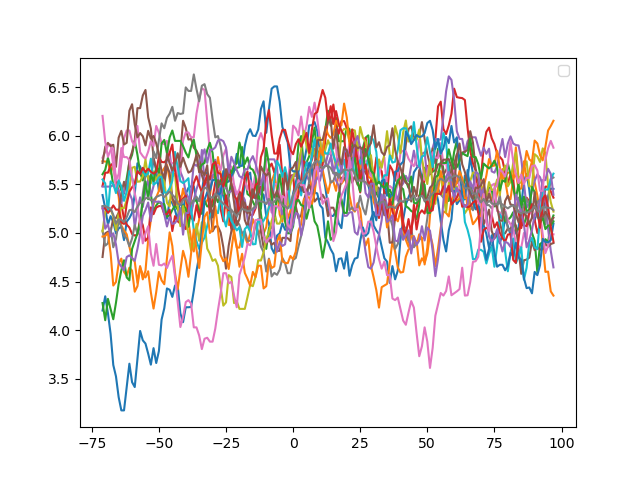

Source data for this figure (header and first rows):
, TSS_1::Pseudomonas_phage_phiKZ:12288-124…, TSS_2::Pseudomonas_phage_phiKZ:12382-125…, TSS_3::Pseudomonas_phage_phiKZ:14712-149…, TSS_4::Pseudomonas_phage_phiKZ:15991-161…, TSS_5::Pseudomonas_phage_phiKZ:19791-199…, TSS_6::Pseudomonas_phage_phiKZ:81676-818…, TSS_7::Pseudomonas_phage_phiKZ:81869-820…, TSS_8::Pseudomonas_phage_phiKZ:114356-11…, TSS_9::Pseudomonas_phage_phiKZ:114822-11…, TSS_10::Pseudomonas_phage_phiKZ:172065-1…, TSS_11::Pseudomonas_phage_phiKZ:187688-1…, TSS_12::Pseudomonas_phage_phiKZ:265838-2…, TSS_13::Pseudomonas_phage_phiKZ:271586-2…, TSS_14::Pseudomonas_phage_phiKZ:271822-2…, TSS_15::Pseudomonas_phage_phiKZ:274048-2…, TSS_16::Pseudomonas_phage_phiKZ:278654-2…, TSS_17::Pseudomonas_phage_phiKZ:280101-2…, mean
-100, , , , , , , , , , , , , , , , , , 
-99, , , , , , , , , , , , , , , , , , 
-98, , , , , , , , , , , , , , , , , , 
-97, , , , , , , , , , , , , , , , , , 
-96, , , , , , , , , , , , , , , , , , 
-95, , , , , , , , , , , , , , , , , , 
-94, , , , , , , , , , , , , , , , , , 
-93, , , , , , , , , , , , , , , , , , 
-92, , , , , , , , , , , , , , , , , , 
-91, , , , , , , , , , , , , , , , , , 
-90, , , , , , , , , , , , , , , , , , 
-89, , , , , , , , , , , , , , , , , , 
-88, , , , , , , , , , , , , , , , , , 
-87, , , , , , , , , , , , , , , , , , 
-86, , , , , , , , , , , , , , , , , , 
-85, , , , , , , , , , , , , , , , , , 
-84, , , , , , , , , , , , , , , , , , 
-83, , , , , , , , , , , , , , , , , , 
-82, , , , , , , , , , , , , , , , , , 
-81, , , , , , , , , , , , , , , , , , 
-80, , , , , , , , , , , , , , , , , , 
-79, , , , , , , , , , , , , , , , , , 
-78, , , , , , , , , , , , , , , , , , 
-77, , , , , , , , , , , , , , , , , , 
-76, , , , , , , , , , , , , , , , , , 
-75, , , , , , , , , , , , , , , , , , 
-74, , , , , , , , , , , , , , , , , , 
-73, , , , , , , , , , , , , , , , , , 
-72, , , , , , , , , , , , , , , , , , 
-71, , , , , , , , , , , , , , , , , , 
-70, , , , , , , , , , , , , , , , , , 
-69, , , , , , , , , , , , , , , , , , 
-68, , , , , , , , , , , , , , , , , , 
-67, , , , , , , , , , , , , , , , , , 
-66, , , , , , , , , , , , , , , , , , 
-65, , , , , , , , , , , , , , , , , , 
-64, , , , , , , , , , , , , , , , , , 
-63, , , , , , , , , , , , , , , , , , 
-62, , , , , , , , , , , , , , , , , , 
-61, , , , , , , , , , , , , , , , , , 
-60, , , , , , , , , , , , , , , , , , 
-59, , , , , , , , , , , , , , , , , , 
-58, , , , , , , , , , , , , , , , , , 
-57, , , , , , , , , , , , , , , , , , 
-56, , , , , , , , , , , , , , , , , , 
-55, , , , , , , , , , , , , , , , , , 
-54, , , , , , , , , , , , , , , , , , 
-53, , , , , , , , , , , , , , , , , , 
-52, , , , , , , , , , , , , , , , , , 
-51, 5.416, 5.716, 5.264, 5.33, 5.604, 5.578, 5.888, 5.452, 5.314, 5.556, 3.844, 4.728, 5.028, 5.362, 5.096, 5.844, 5.536, 5.327
-50, 5.304, 5.69, 5.274, 5.44, 5.488, 5.58, 5.896, 5.478, 5.436, 5.544, 3.976, 4.726, 4.954, 5.542, 5.078, 5.834, 5.344, 5.328
-49, 5.374, 5.68, 5.234, 5.638, 5.392, 5.434, 5.816, 5.512, 5.458, 5.486, 4.066, 4.736, 5.148, 5.378, 5.038, 5.77, 5.374, 5.326
-48, 5.294, 5.616, 5.252, 5.66, 5.424, 5.5, 5.868, 5.596, 5.364, 5.5, 4.01, 4.744, 5.1, 5.394, 4.984, 5.77, 5.386, 5.321
-47, 5.206, 5.646, 5.174, 5.53, 5.48, 5.606, 5.93, 5.672, 5.208, 5.468, 3.94, 4.744, 4.954, 5.438, 5.086, 5.804, 5.282, 5.304
-46, 5.134, 5.52, 5.31, 5.572, 5.488, 5.414, 5.872, 5.678, 5.186, 5.504, 3.962, 4.834, 5.148, 5.508, 4.966, 5.754, 5.228, 5.299
-45, 5.208, 5.358, 5.336, 5.386, 5.356, 5.298, 5.918, 5.78, 5.386, 5.538, 3.988, 4.872, 5.304, 5.568, 4.912, 5.844, 5.242, 5.311
-44, 5.22, 5.28, 5.3, 5.318, 5.446, 5.368, 6.0, 5.708, 5.458, 5.538, 4.098, 4.902, 5.342, 5.436, 4.892, 5.858, 5.202, 5.316
-43, 5.222, 5.21, 5.212, 5.264, 5.392, 5.396, 6.0, 5.682, 5.312, 5.448, 4.096, 4.82, 5.368, 5.426, 4.924, 5.89, 5.074, 5.279
-42, 5.372, 5.12, 5.384, 5.186, 5.43, 5.464, 6.0, 5.658, 5.168, 5.408, 4.096, 4.818, 5.314, 5.426, 5.116, 5.828, 4.882, 5.275
-41, 5.262, 5.05, 5.576, 5.11, 5.374, 5.65, 6.0, 5.634, 5.292, 5.532, 4.24, 4.868, 5.14, 5.426, 5.032, 5.954, 4.81, 5.291
... 138 more rows
